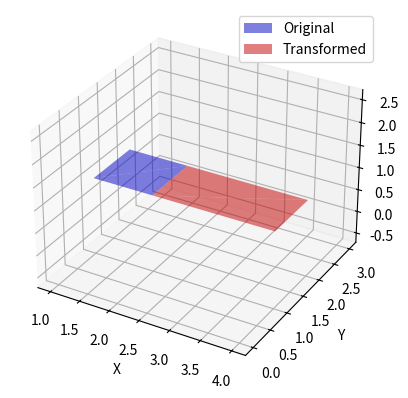

This chart was generated by the following Python code:
import numpy as np
import matplotlib.pyplot as plt
from mpl_toolkits.mplot3d import Axes3D

def apply_matrix_transformation(matrix, transformation_matrix):
    """
    Apply a matrix transformation to a set of points.

    Parameters:
    - matrix: Original matrix of points.
    - transformation_matrix: Transformation matrix.

    Returns:
    - Transformed matrix.
    """
    transformed_matrix = np.dot(matrix, transformation_matrix.T)
    return transformed_matrix

def plot_plane(ax, matrix, color, label):
    """
    Plot a plane on a 3D plot.

    Parameters:
    - ax: Axes3D object for 3D plotting.
    - matrix: Matrix of points forming the plane.
    - color: Color of the plot.
    - label: Label for the plot.
    """
    ax.plot_trisurf(matrix[:, 0], matrix[:, 1], matrix[:, 2], color=color, alpha=0.5, label=label)
def set_axes_equal(ax):
    """
    Set equal scaling for the axes of a 3D plot.

    Parameters:
    - ax: Axes3D object for 3D plotting.
    """
    x_limits = ax.get_xlim3d()
    y_limits = ax.get_ylim3d()
    z_limits = ax.get_zlim3d()

    x_range = max(x_limits[1] - x_limits[0], y_limits[1] - y_limits[0], z_limits[1] - z_limits[0])
    mid_x = np.mean(x_limits)
    mid_y = np.mean(y_limits)
    mid_z = np.mean(z_limits)

    ax.set_xlim3d([mid_x - x_range / 2, mid_x + x_range / 2])
    ax.set_ylim3d([mid_y - x_range / 2, mid_y + x_range / 2])
    ax.set_zlim3d([mid_z - x_range / 2, mid_z + x_range / 2])

# width = int(input("enter the width of your matrix: "))
# height = int(input("enter the height of your matrix: "))
# original_plane = []
# for h in range(height):
# 	arr = []
# 	for w in range(width):
# 		print("enter number at", h, w, ": ", end='')
# 		el = int(input())
# 		arr.append(el)
# 	original_plane.append(arr)

# width = int(input("enter the width of your transformation matrix: "))
# height = int(input("enter the height of your transformation matrix: ")) 
# transformation_matrix = []
# for h in range(height):
# 	arr = []
# 	for w in range(width):
# 		print("enter number at", h, w, ": ", end='')
# 		el = int(input())
# 		arr.append(el)
# 	transformation_matrix.append(arr)

# original_plane = np.array(original_plane)

# transformation_matrix = np.array(transformation_matrix)
# Define the original plane
original_plane = np.array([
    [1, 1, 1],
    [1, 2, 1],
    [2, 1, 1],
    [2, 2, 1]
])
# Define the transformation matrix (for example, scaling by 2 in the x-axis)
transformation_matrix = np.array([
    [2, 0, 0],
    [0, 1, 0],
    [0, 0, 1]
])

# Apply the transformation
transformed_plane = apply_matrix_transformation(original_plane, transformation_matrix)

# Create a 3D plot
fig = plt.figure()
ax = fig.add_subplot(111, projection='3d')

# Plot the original plane
plot_plane(ax, original_plane, color='blue', label='Original')

# Plot the transformed plane
plot_plane(ax, transformed_plane, color='red', label='Transformed')

# Set labels for each axis
ax.set_xlabel('X')
ax.set_ylabel('Y')
ax.set_zlabel('Z')

set_axes_equal(ax)

# Add a legend
ax.legend()

# Show the plot
plt.show()

